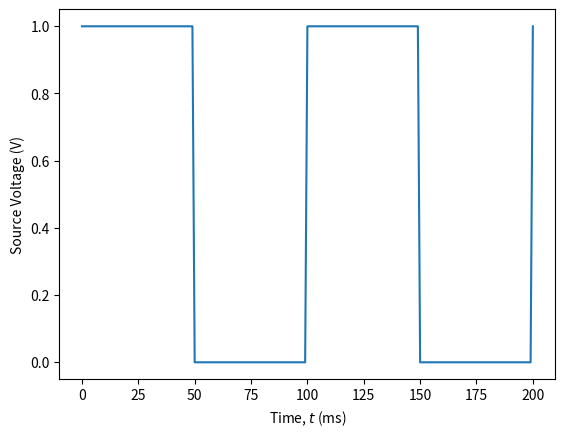
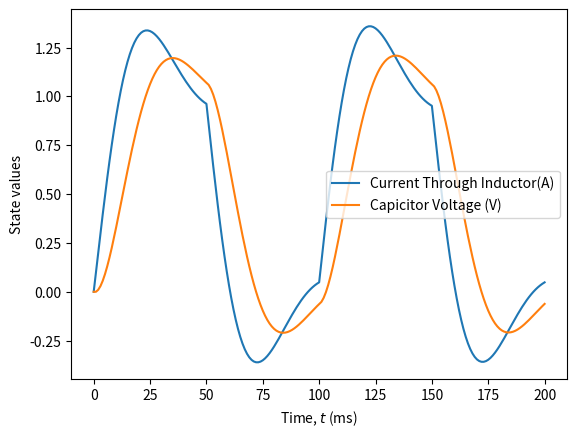
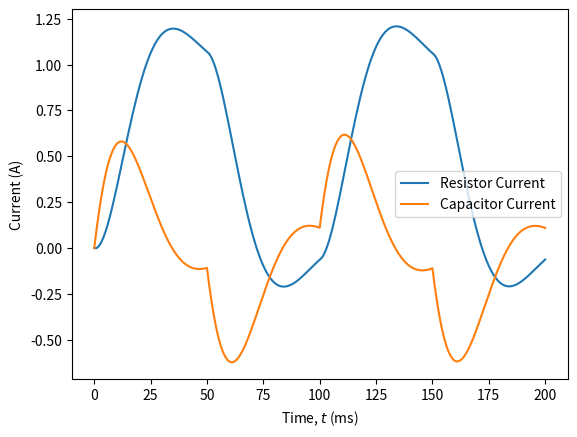
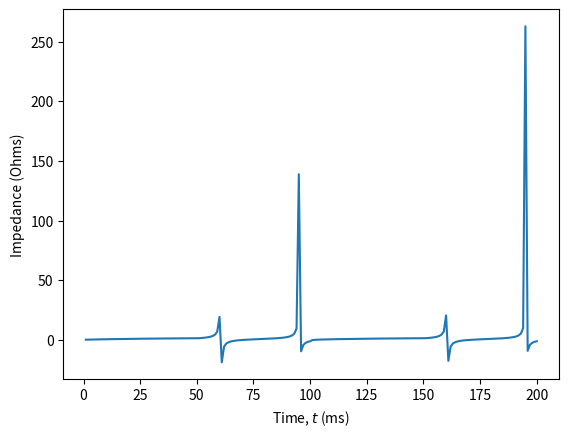

Reproduce these figures in Python, in order.
# [redacted]
#AFIT EENG 765
# [redacted]
import numpy as np
import matplotlib.pyplot as plt
def store(M, filename):
    M.tofile(filename + ".bin")
# constants
T = 1e-3    # sampling period (s)
t_dur = 0.2 # duration of simulation (s)
R = 1.0     # resistance (ohm)
L = 10e-3   # inductance (H)
C = 10e-3   # capacitance (F)
# time array
K = round(t_dur/T) + 1  # points in time
t = np.arange(K)*T
# states and inputs
x = np.zeros(2) # iL (A), vC (V)
vs = 0      # source voltage (V)
# storage
x_t = np.zeros((2, K))
vs_t = np.zeros(K)
for k in range(K):
    # updates
    iR = x[1]/R
    if k % 50 == 0: # every 50 ms
        vs = 1 - vs
    vs_t[k] = vs
    # storage
    x_t[:, k] = x
    # derivatives
    Dx = np.array([(vs - x[1])/L, (x[0] - iR)/C])
    # integrals
    x += Dx*T
# Save to file.
store(x_t, "states")
# Plot source voltage switching every 50ms
plt.figure()
plt.plot(t*1000, vs_t)
plt.xlabel('Time, $t$ (ms)')
plt.ylabel('Source Voltage (V)')
plt.savefig('Source_Voltages.png')
# Plot two states for current through inductor and cap voltage
plt.figure()
plt.plot(t*1000, x_t.T)
plt.xlabel('Time, $t$ (ms)')
plt.ylabel('State values')
plt.legend(('Current Through Inductor(A)', 'Capicitor Voltage (V)'))
plt.savefig('States.png')
# Plot resitor and capicitor currents together over time
iR_t = np.zeros(K)
iC_t = np.zeros(K)
for k in range(K):
    iL = x_t[0,k]
    vC = x_t[1,k]
    iR_t[k] = vC/R
    iC_t[k] = iL-iR_t[k]
plt.figure()
plt.plot(t*1000,iR_t,iC_t)
plt.xlabel('Time, $t$ (ms)')
plt.ylabel('Current (A)')
plt.legend(('Resistor Current', 'Capacitor Current'))
plt.savefig('Currents.png')
# Plot the impedance of the resistor in parallel with the capacitor over time,
zR_t = np.zeros(K)
for k in range(K):
    iL = x_t[0,k]
    vC = x_t[1,k]
    zR_t[k]= vC/iL
plt.figure()
plt.plot(t*1000, zR_t)
plt.xlabel('Time, $t$ (ms)')
plt.ylabel('Impedance (Ohms)')
plt.savefig('Impedance.png')
plt.show()
